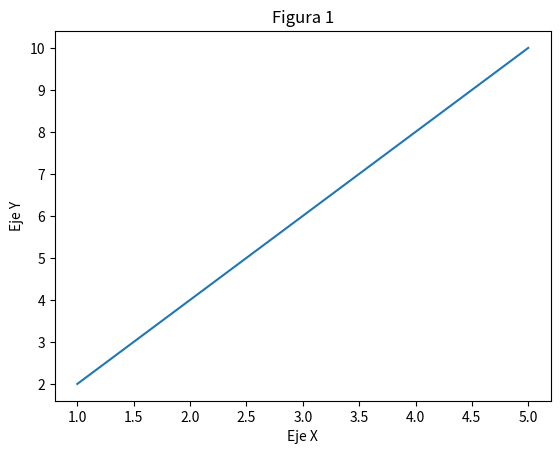
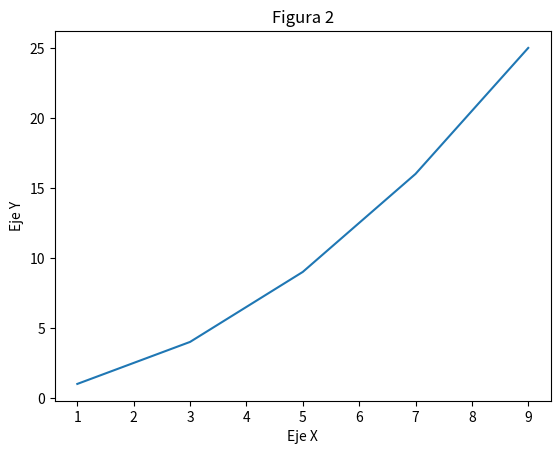

Write Python code to recreate these figures, in order.
import matplotlib.pyplot as plt

# Datos para la primera figura
x1 = [1, 2, 3, 4, 5]
y1 = [2, 4, 6, 8, 10]

# Datos para la segunda figura
x2 = [1, 3, 5, 7, 9]
y2 = [1, 4, 9, 16, 25]

# Crear la primera figura
plt.figure(1)
plt.plot(x1, y1)
plt.title('Figura 1')
plt.xlabel('Eje X')
plt.ylabel('Eje Y')

# Crear la segunda figura
plt.figure(2)
plt.plot(x2, y2)
plt.title('Figura 2')
plt.xlabel('Eje X')
plt.ylabel('Eje Y')

# Mostrar las dos figuras
plt.show()

